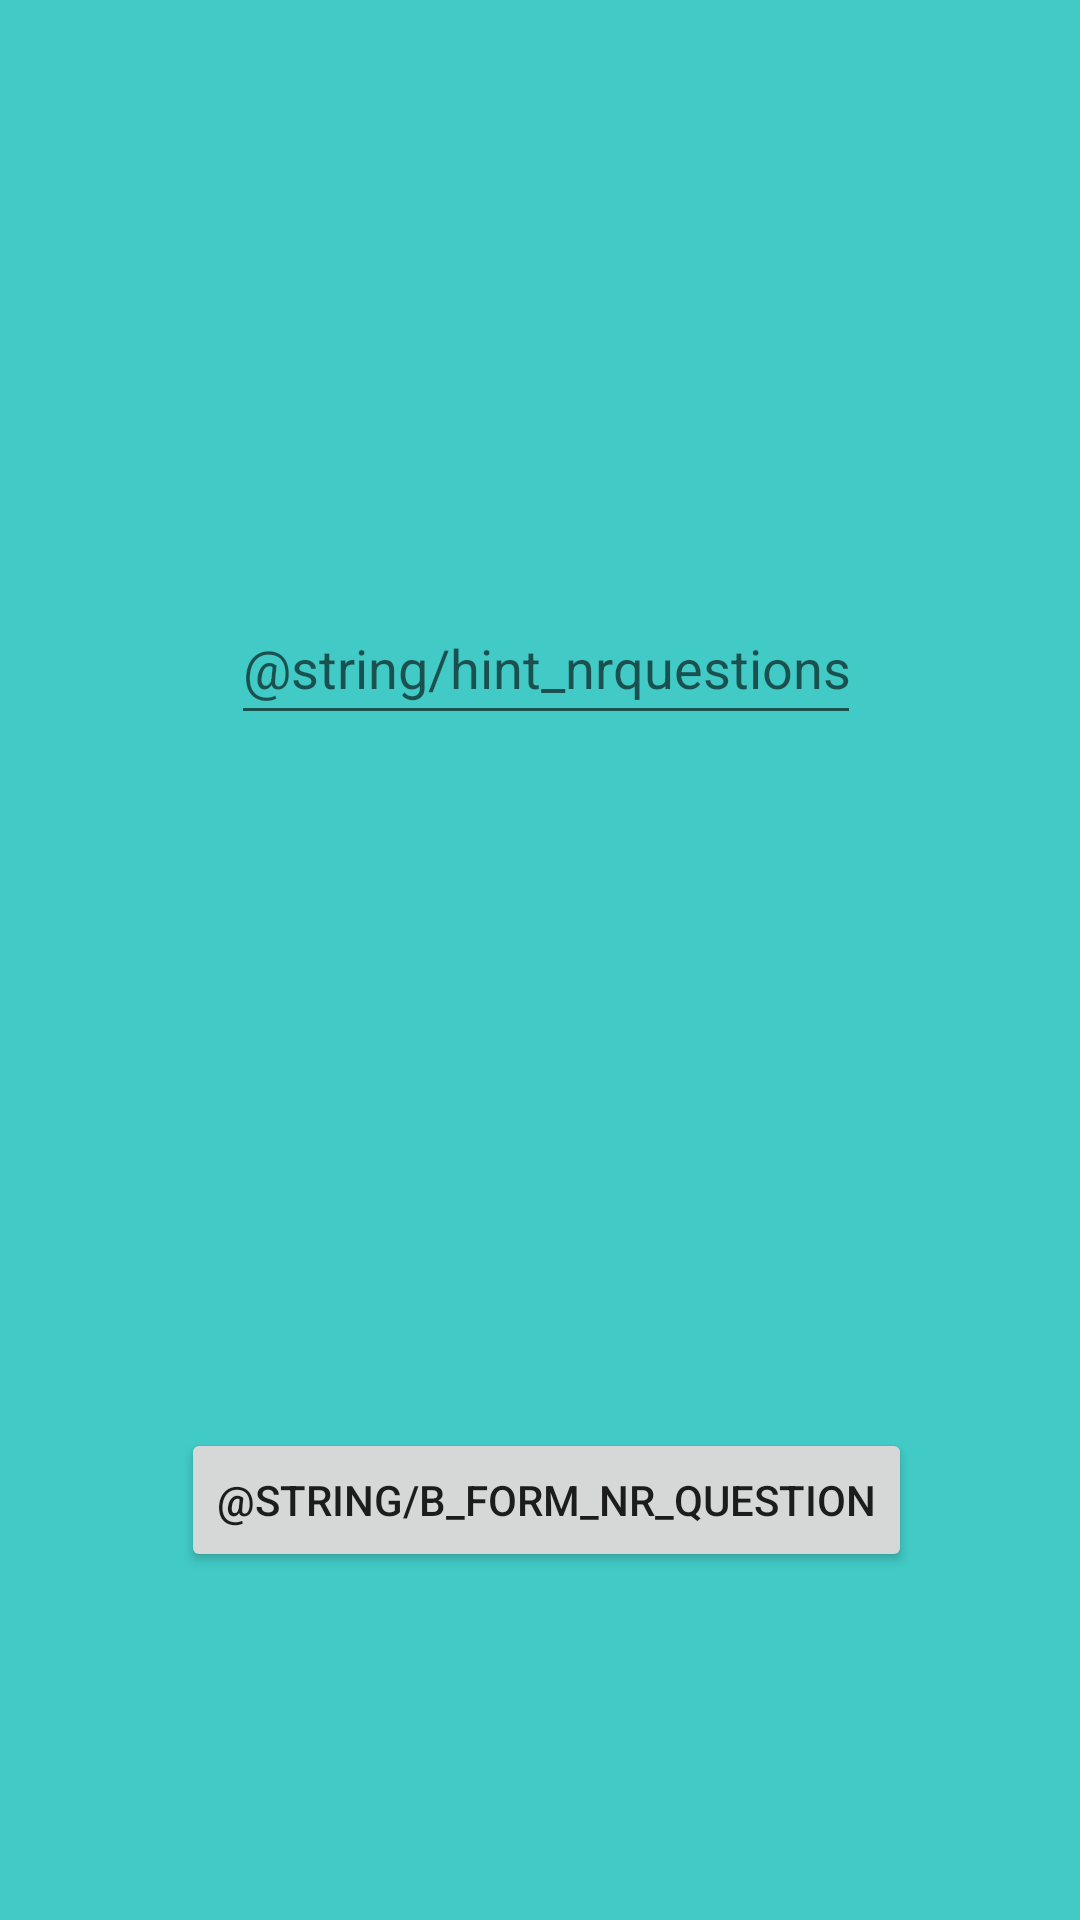

Android layout source for this screen:
<!-- AndroidManifest.xml: application theme Theme.AppCompat.Light -->
<!-- res/layout/activity_nr_questions_form.xml -->
<?xml version="1.0" encoding="utf-8"?>
<RelativeLayout xmlns:android="http://schemas.android.com/apk/res/android"
    xmlns:app="http://schemas.android.com/apk/res-auto"
    xmlns:tools="http://schemas.android.com/tools"
    android:layout_width="match_parent"
    android:layout_height="match_parent"
    tools:context=".NrQuestionsForm"
    android:background="@color/albastru1">

    <EditText
        android:id="@+id/nrQuestions"
        android:layout_width="wrap_content"
        android:layout_height="48dp"
        android:layout_alignParentTop="true"
        android:layout_alignParentEnd="true"
        android:layout_marginTop="197dp"
        android:layout_marginEnd="73dp"
        android:ems="10"
        android:hint="@string/hint_nrquestions"
        android:inputType="textPersonName"
        tools:layout_editor_absoluteX="85dp"
        tools:layout_editor_absoluteY="168dp" />

    <Button
        android:id="@+id/buttonNextFormNrQuestions"
        android:layout_width="wrap_content"
        android:layout_height="wrap_content"
        android:layout_alignParentEnd="true"
        android:layout_alignParentBottom="true"
        android:layout_marginEnd="56dp"
        android:layout_marginBottom="116dp"
        android:onClick="add"
        android:text="@string/b_form_nr_question" />
</RelativeLayout>
<!-- resources referenced by this layout -->
<resources>
  <color name="albastru1">#41cac6</color>
</resources>
